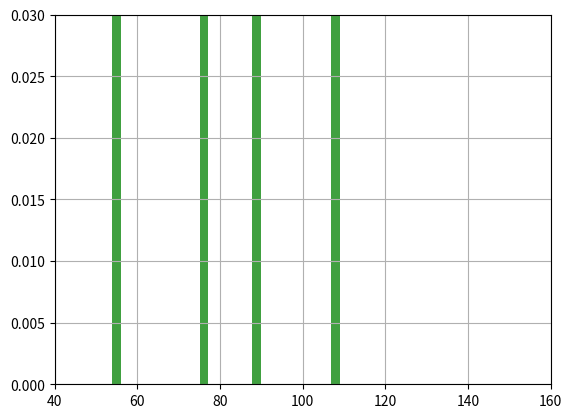

Generate this figure with matplotlib:
import numpy as np
import matplotlib.pyplot as plt
x=[3,55,77,88,109]

# the histogram of the data
n, bins, patches = plt.hist(x, 50, density=True, facecolor='g', alpha=0.75)

plt.axis([40, 160, 0, 0.03])
plt.grid(True)
plt.show()